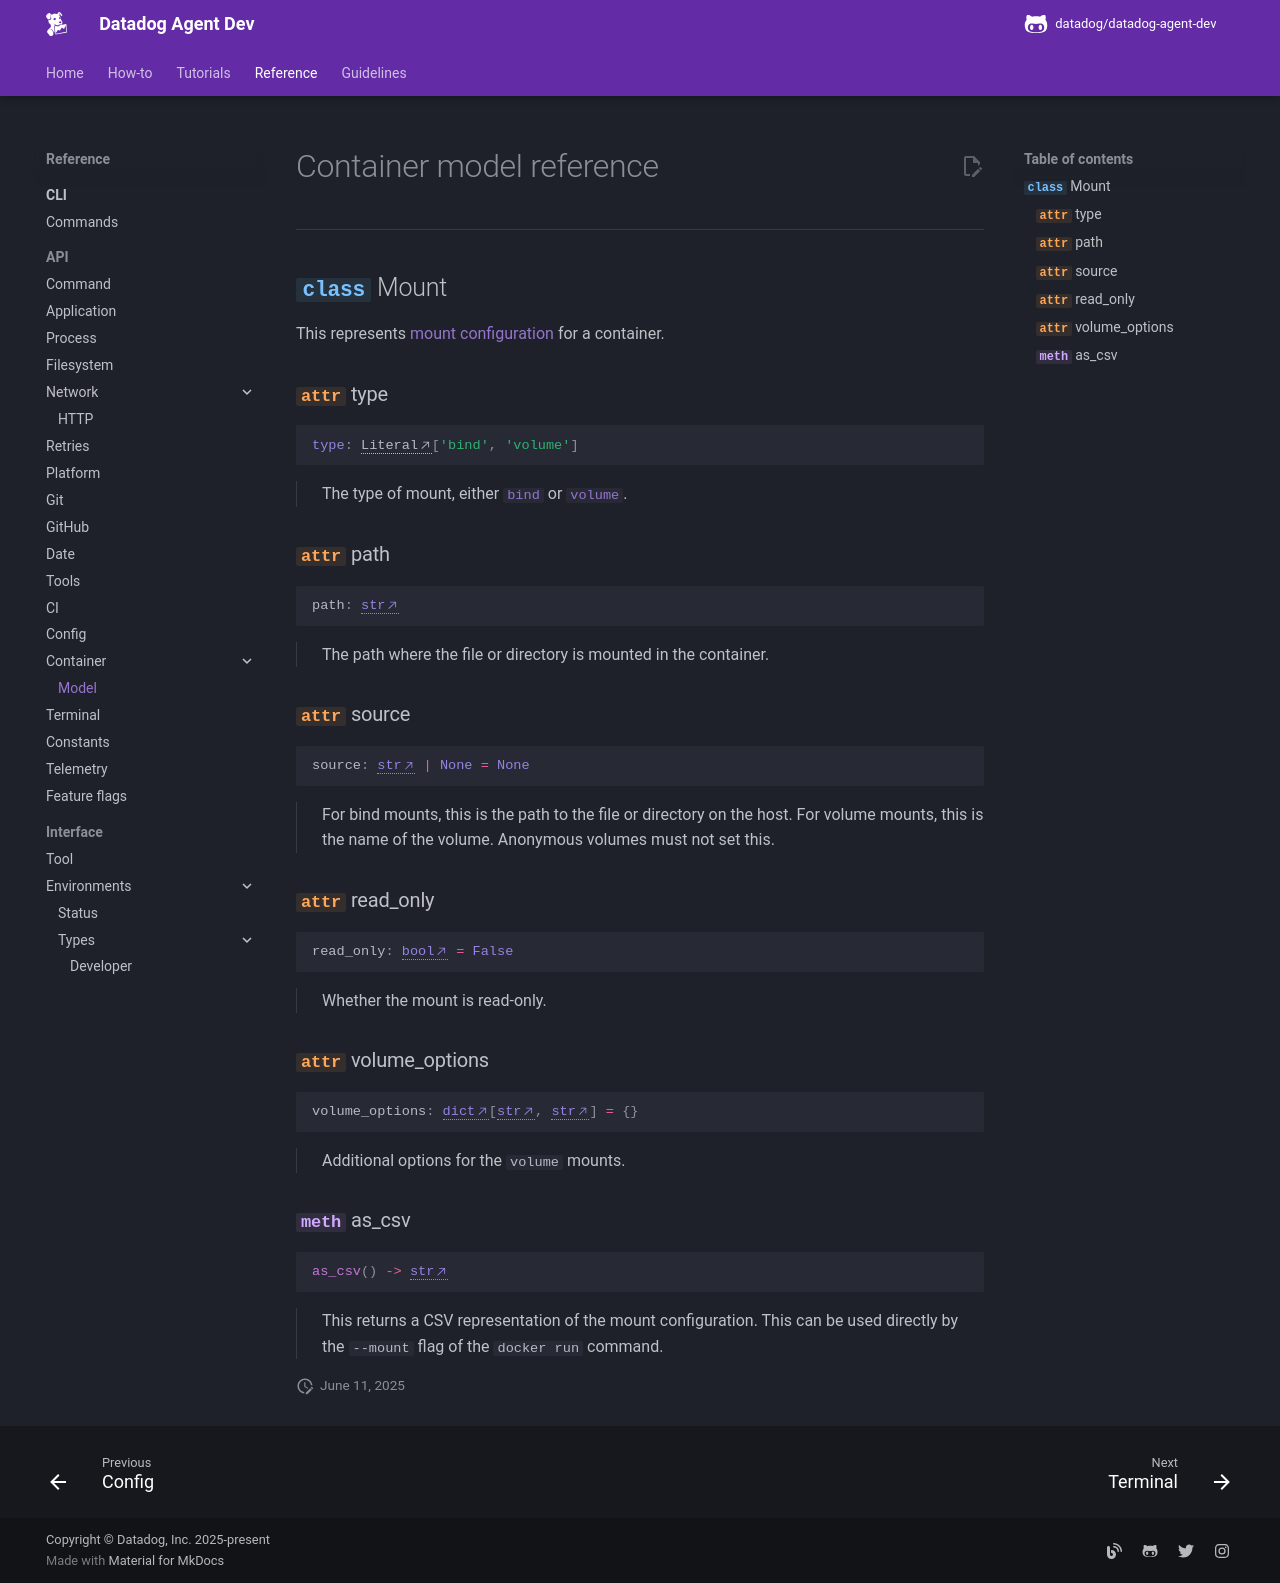

repository: DataDog/datadog-agent-dev · page: reference/api/container/model/index.html · generator: mkdocs

# Container model reference

-----

::: dda.utils.container.model.Mount
    options:
      show_if_no_docstring: false
